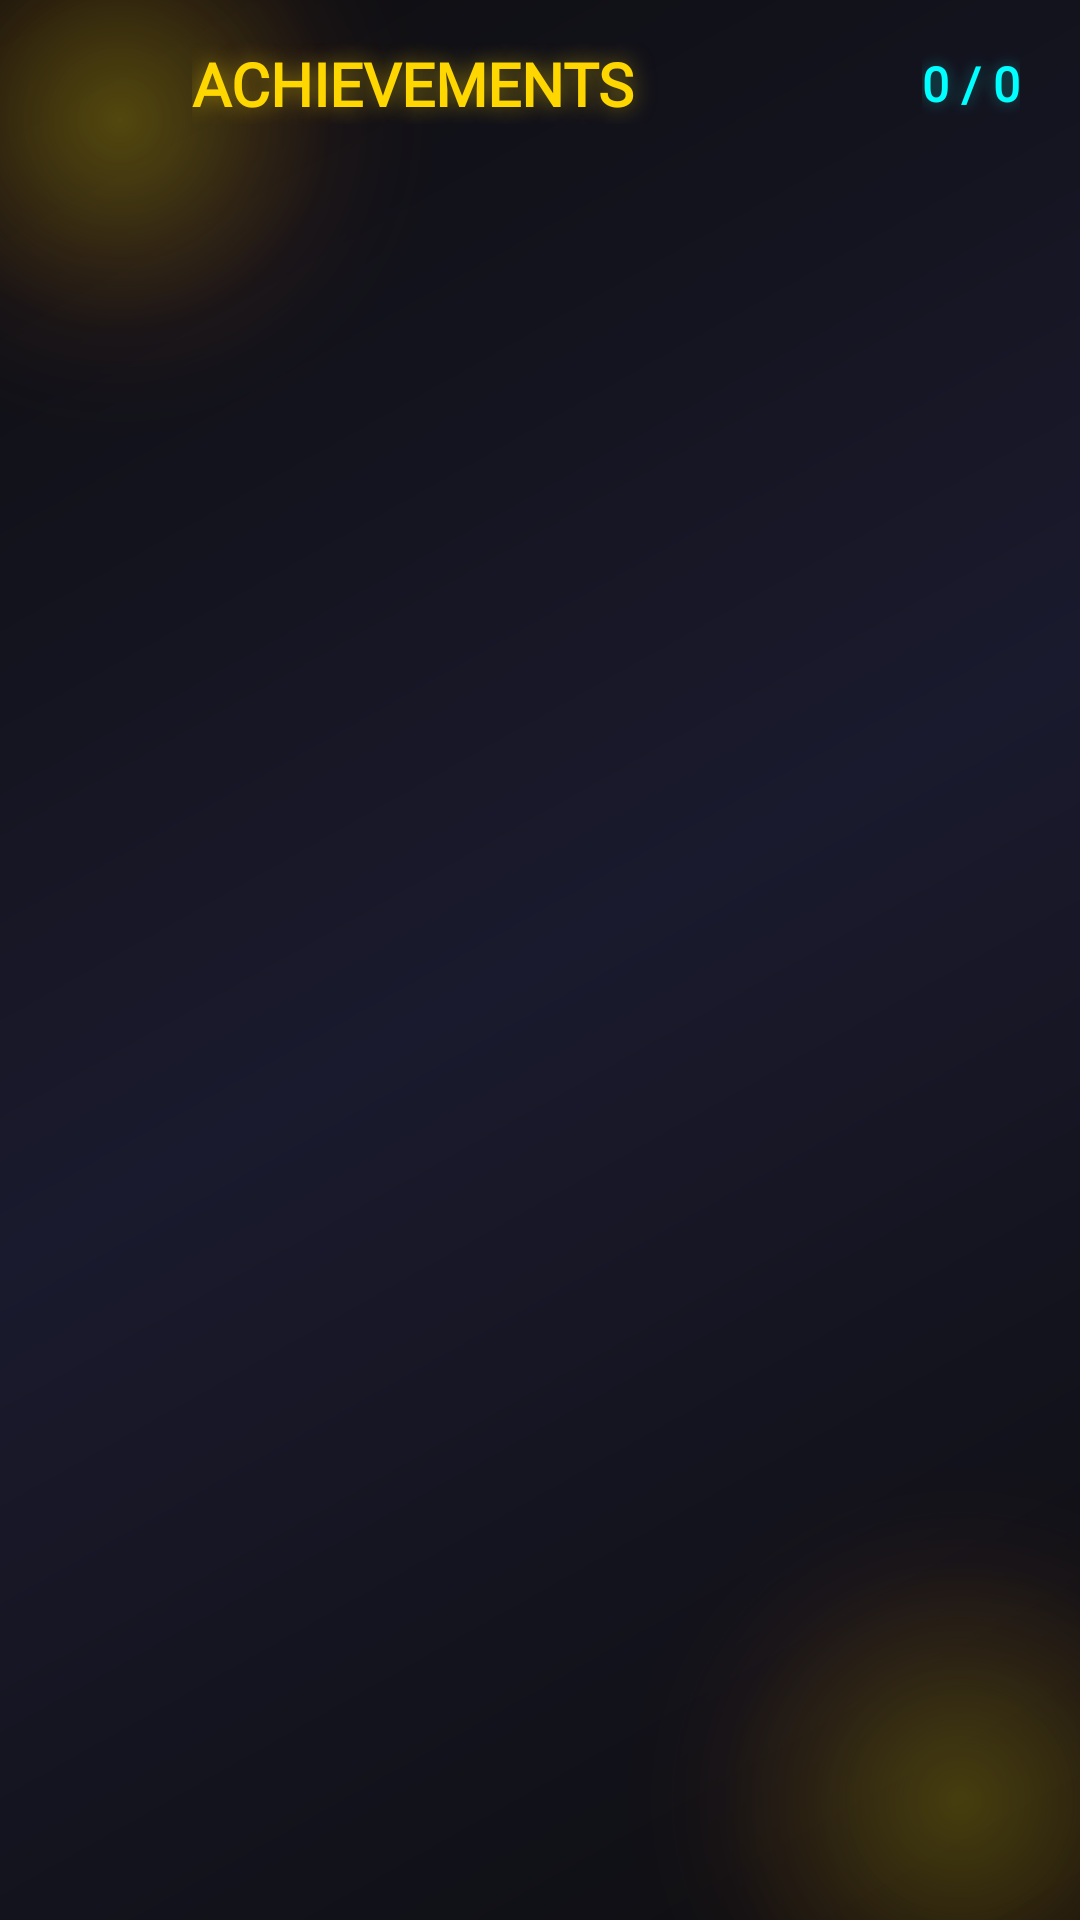

Reconstruct the res/layout file that produces this screen, plus the resources it refers to.
<!-- AndroidManifest.xml: application theme Theme.Chess -->
<!-- res/layout/a_achievements.xml -->
<?xml version="1.0" encoding="utf-8"?>
<FrameLayout xmlns:android="http://schemas.android.com/apk/res/android"
    xmlns:app="http://schemas.android.com/apk/res-auto"
    android:id="@+id/rootLayout"
    android:layout_width="match_parent"
    android:layout_height="match_parent"
    android:background="@drawable/bg_game_gradient"
    android:clipChildren="false"
    android:clipToPadding="false">

    
    <ImageView
        android:layout_width="match_parent"
        android:layout_height="match_parent"
        android:alpha="0.15"
        android:contentDescription="@null"
        android:scaleType="centerCrop"
        android:src="@drawable/ic_bkg_1" />

    
    <View
        android:id="@+id/glowTL"
        android:layout_width="220dp"
        android:layout_height="220dp"
        android:layout_gravity="top|start"
        android:alpha="0.55"
        android:background="@drawable/bg_particle_glow"
        android:translationX="-70dp"
        android:translationY="-70dp" />

    <View
        android:id="@+id/glowBR"
        android:layout_width="240dp"
        android:layout_height="240dp"
        android:layout_gravity="bottom|end"
        android:alpha="0.45"
        android:background="@drawable/bg_particle_glow"
        android:translationX="80dp"
        android:translationY="80dp" />

    
    <LinearLayout
        android:id="@+id/contentLayout"
        android:layout_width="match_parent"
        android:layout_height="match_parent"
        android:orientation="vertical">

        
        <LinearLayout
            android:layout_width="match_parent"
            android:layout_height="56dp"
            android:gravity="center_vertical"
            android:orientation="horizontal"
            android:paddingHorizontal="8dp">

            <ImageButton
                android:id="@+id/btnBack"
                android:layout_width="48dp"
                android:layout_height="48dp"
                android:background="?android:selectableItemBackgroundBorderless"
                android:contentDescription="@string/cancel"
                app:tint="@color/white"
                android:src="@drawable/ic_arrow_back" />

            <TextView
                android:layout_width="0dp"
                android:layout_height="wrap_content"
                android:layout_weight="1"
                android:layout_marginStart="8dp"
                android:transitionName="hero_achievements"
                android:fontFamily="@font/cinzel_bold"
                android:text="@string/achievements_title"
                android:textAllCaps="true"
                android:textColor="@color/game_gold_primary"
                android:textSize="20sp"
                android:textStyle="bold"
                android:shadowColor="@color/game_gold_glow"
                android:shadowDx="0"
                android:shadowDy="0"
                android:shadowRadius="18" />

            <TextView
                android:id="@+id/tvProgress"
                android:layout_width="wrap_content"
                android:layout_height="wrap_content"
                android:layout_marginEnd="12dp"
                android:fontFamily="@font/exo2"
                android:text="0 / 0"
                android:textColor="@color/game_neon_cyan"
                android:textSize="16sp"
                android:textStyle="bold"
                android:shadowColor="@color/game_cyan_glow"
                android:shadowDx="0"
                android:shadowDy="0"
                android:shadowRadius="12" />
        </LinearLayout>

        <ScrollView
            android:layout_width="match_parent"
            android:layout_height="0dp"
            android:layout_weight="1"
            android:clipToPadding="false"
            android:fillViewport="true"
            android:scrollbars="none">

            <LinearLayout
                android:id="@+id/achList"
                android:layout_width="match_parent"
                android:layout_height="wrap_content"
                android:orientation="vertical"
                android:paddingHorizontal="16dp"
                android:paddingTop="4dp"
                android:paddingBottom="24dp" />
        </ScrollView>
    </LinearLayout>
</FrameLayout>
<!-- resources referenced by this layout -->
<resources>
  <color name="game_cyan_glow">#6000FFFF</color>
  <color name="game_gold_glow">#80FFD700</color>
  <color name="game_gold_primary">#FFD700</color>
  <color name="game_neon_cyan">#00FFFF</color>
  <color name="white">#FFFFFFFF</color>
  <!-- drawable bg_game_gradient (drawable) -->
  <?xml version="1.0" encoding="utf-8"?>
  <shape xmlns:android="http://schemas.android.com/apk/res/android">
      <gradient
          android:startColor="@color/game_bg_deep"
          android:centerColor="@color/game_bg_surface"
          android:endColor="@color/game_bg_deep"
          android:angle="135"/>
  </shape>
  <!-- drawable bg_particle_glow (drawable) -->
  <?xml version="1.0" encoding="utf-8"?>
  <layer-list xmlns:android="http://schemas.android.com/apk/res/android">
      
      <item>
          <shape android:shape="oval">
              <gradient
                  android:type="radial"
                  android:gradientRadius="50%"
                  android:centerX="0.5"
                  android:centerY="0.5"
                  android:startColor="#20FFD700"
                  android:centerColor="#10FF8C00"
                  android:endColor="#00000000" />
          </shape>
      </item>
      
      <item android:top="20dp" android:left="20dp" android:right="20dp" android:bottom="20dp">
          <shape android:shape="oval">
              <gradient
                  android:type="radial"
                  android:gradientRadius="50%"
                  android:centerX="0.5"
                  android:centerY="0.5"
                  android:startColor="#30FFD700"
                  android:centerColor="#15FF6600"
                  android:endColor="#00000000" />
          </shape>
      </item>
      
      <item android:top="40dp" android:left="40dp" android:right="40dp" android:bottom="40dp">
          <shape android:shape="oval">
              <gradient
                  android:type="radial"
                  android:gradientRadius="50%"
                  android:centerX="0.5"
                  android:centerY="0.5"
                  android:startColor="#50FFD700"
                  android:endColor="#00000000" />
          </shape>
      </item>
  </layer-list>
  <string name="achievements_title">Achievements</string>
  <string name="cancel">Cancel</string>
  <style name="Theme.Chess" parent="Theme.Material3.DayNight.NoActionBar">
          <item name="colorPrimary">@color/game_gold_primary</item>
          <item name="colorPrimaryVariant">@color/game_gold_dark</item>
          <item name="colorOnPrimary">@color/game_bg_deep</item>
          <item name="colorSecondary">@color/game_neon_cyan</item>
          <item name="colorSecondaryVariant">@color/game_blue_info</item>
          <item name="colorOnSecondary">@color/white</item>
          <item name="android:statusBarColor">@color/game_bg_deep</item>
          <item name="android:navigationBarColor">@color/game_bg_deep</item>
          <item name="android:windowBackground">@color/game_bg_deep</item>
          
          <item name="android:windowActivityTransitions">true</item>
          <item name="android:windowContentTransitions">true</item>
          <item name="android:windowAllowEnterTransitionOverlap">true</item>
          <item name="android:windowAllowReturnTransitionOverlap">true</item>
          <item name="android:windowSharedElementsUseOverlay">true</item>
      </style>
  <color name="game_bg_deep">#0D0D0F</color>
  <color name="game_bg_surface">#1A1A2E</color>
  <color name="game_gold_dark">#D4AF37</color>
  <color name="game_blue_info">#0088FF</color>
</resources>
